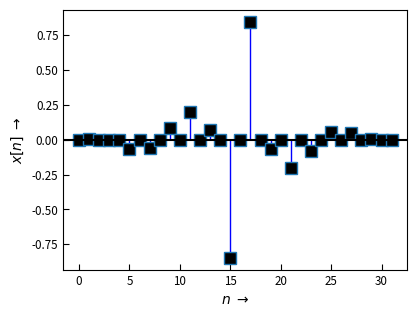

Write the Python code that produced this figure. (Note: this script raises an exception after producing the figure.)
#!/usr/bin/env python
# -*- coding: iso-8859-15 -*-
# DFT_plot_signals.py ====================================================
# 
#
# Plots zum Kapitel "DFT": Betrags- und Phasengang des Diracstoßes mit unter-
#  schiedlichen Verzögerungen
# 
#
#
#
# 
# (c) 2016-Apr-04 Christian Münker - Files zur Vorlesung "DSV auf FPGAs"
#===========================================================================
from __future__ import division, print_function, unicode_literals, absolute_import # v3line15

import numpy as np
import numpy.random as rnd
from numpy import (pi, log10, sqrt, exp, sin, cos, tan, angle, arange,
                    linspace, array, zeros, ones)
from numpy.fft import fft, ifft, fftshift, ifftshift, fftfreq
import scipy.signal as sig
import scipy.interpolate as intp

import matplotlib as mpl
import matplotlib.pyplot as plt
from matplotlib.pyplot import (figure, plot, stem, grid, xlabel, ylabel,
    subplot, title, clf, xlim, ylim)

from matplotlib.patches import FancyArrow
import matplotlib.gridspec as gridspec

#import dsp_fpga_lib as dsp
#-------- ----------------------------------------------------------------
# ... Ende der gem. import-Anweisungen

#mpl.rcParams['xtick.labelsize'] = 'small'
mpl.rc('xtick', labelsize='small', direction='in')#, major.size = 4)
mpl.rc('xtick.major', size = 4)
mpl.rc('ytick', labelsize='small', direction='in')
mpl.rc('ytick.major', size = 4)
mpl.rc('lines', markersize = 6)

mpl.rcParams['ytick.labelsize'] = 'small'


#BASE_DIR = "/home/<user>/Daten/HM/dsvFPGA/Vorlesung/2016ss/nologo/img/"
BASE_DIR = "D:/Daten/HM/dsvFPGA/Vorlesung/2016ss/nologo/img/"
FILENAME = "DFT_zero_pad_" # "DFT" #
FMT = ".svg"

NFFT = 32
OSR = 20 # Oversampling ratio for analog curves
ZEROPAD = 0


# generate time arrays for one signal period
n = arange(NFFT) # discrete samples 0 ... NFFT
t = linspace(0,NFFT,num=NFFT*OSR) # "analog" time 0 ... NFFT in NFFT*OSR steps
#x = sig.gausspulse(n-NFFT/2, fc = 20/NFFT, bw = 0.2)# *np.cos(pi* n/(2*len(n)))#*np.exp(-n/(len(n)))
x = np.sinc((n - NFFT/2)/(NFFT/10))*sin(2*pi*n/4)*sig.windows.tukey(NFFT)
#x = zeros(NFFT)
xt = zeros(NFFT*OSR)
#x = ((n - 2) > 0) * exp(-(n-1)/4) * (-1)
#xt = exp(-((t -2)  > 0)*(t-3)/5)

x = np.concatenate((x,np.zeros(ZEROPAD)))
n = arange(NFFT + ZEROPAD)

fig1 = figure(figsize=(4,3), num = 1)
ax1 = fig1.add_subplot(111)
ml_1, sl_1, bl_1 = ax1.stem(n,x)
plt.setp(ml_1, 'markerfacecolor', 'k', 'markersize', 8, 'marker', 's')
plt.setp(sl_1, 'color','b', 'linewidth', 1)
plt.setp(bl_1, 'linewidth',0)

#ax1.plot(t, xt)
plt.axhline(y = 0, color='k')

ax1.set_xlabel(r'$n \; \rightarrow$')
ax1.set_ylabel(r'$x[n] \; \rightarrow$')
#ax1.set_xlim([-1, NFFT])
#ax1.set_ylim([-1, NFFT+1])

fig1.tight_layout(pad = 0.1)
#fig1.savefig(BASE_DIR + FILENAME + str(NFFT+ZEROPAD) + '_xn' + FMT)

X = fft(x)/NFFT
Xt = fft(xt)/NFFT
f = arange(0, NFFT, 1/OSR)

k = fftfreq(NFFT+ZEROPAD)



fig2 =figure(figsize=(4,3), num = 2)
ax_1 = fig2.add_subplot(111)

bbox_props = dict(boxstyle="Round, pad=0.3", fc="white", ec="k", lw=0.5)
A = 1.1

mlm, slm, blm = ax_1.stem(k[0:(NFFT+ZEROPAD)/2], np.abs(X[0:(NFFT+ZEROPAD)/2]))
plt.setp(mlm, 'markerfacecolor', 'k', 'markersize', 6, 'marker', 's')
plt.setp(slm, 'color','b', 'linewidth', 0.5)
plt.setp(blm, 'linewidth', 0, 'color', 'k') # turn off baseline
plot(k[0:(NFFT+ZEROPAD)/2], np.abs(X[0:(NFFT+ZEROPAD)/2]), lw = 3)
ax_1.set_xlabel(r'$F \; \rightarrow$')
ax_1.set_ylabel(r'$| X(F) |   \; \rightarrow$')
#ax_1.plot(f, np.abs(Xt))
plt.axhline(y = 0, color='k')
#ax_1.set_ylim([-0.1, A])
fig2.tight_layout(pad = 0.1)


#fig2.savefig(BASE_DIR + FILENAME + str(NFFT+ZEROPAD) + '_Xf' + FMT)

plt.show()